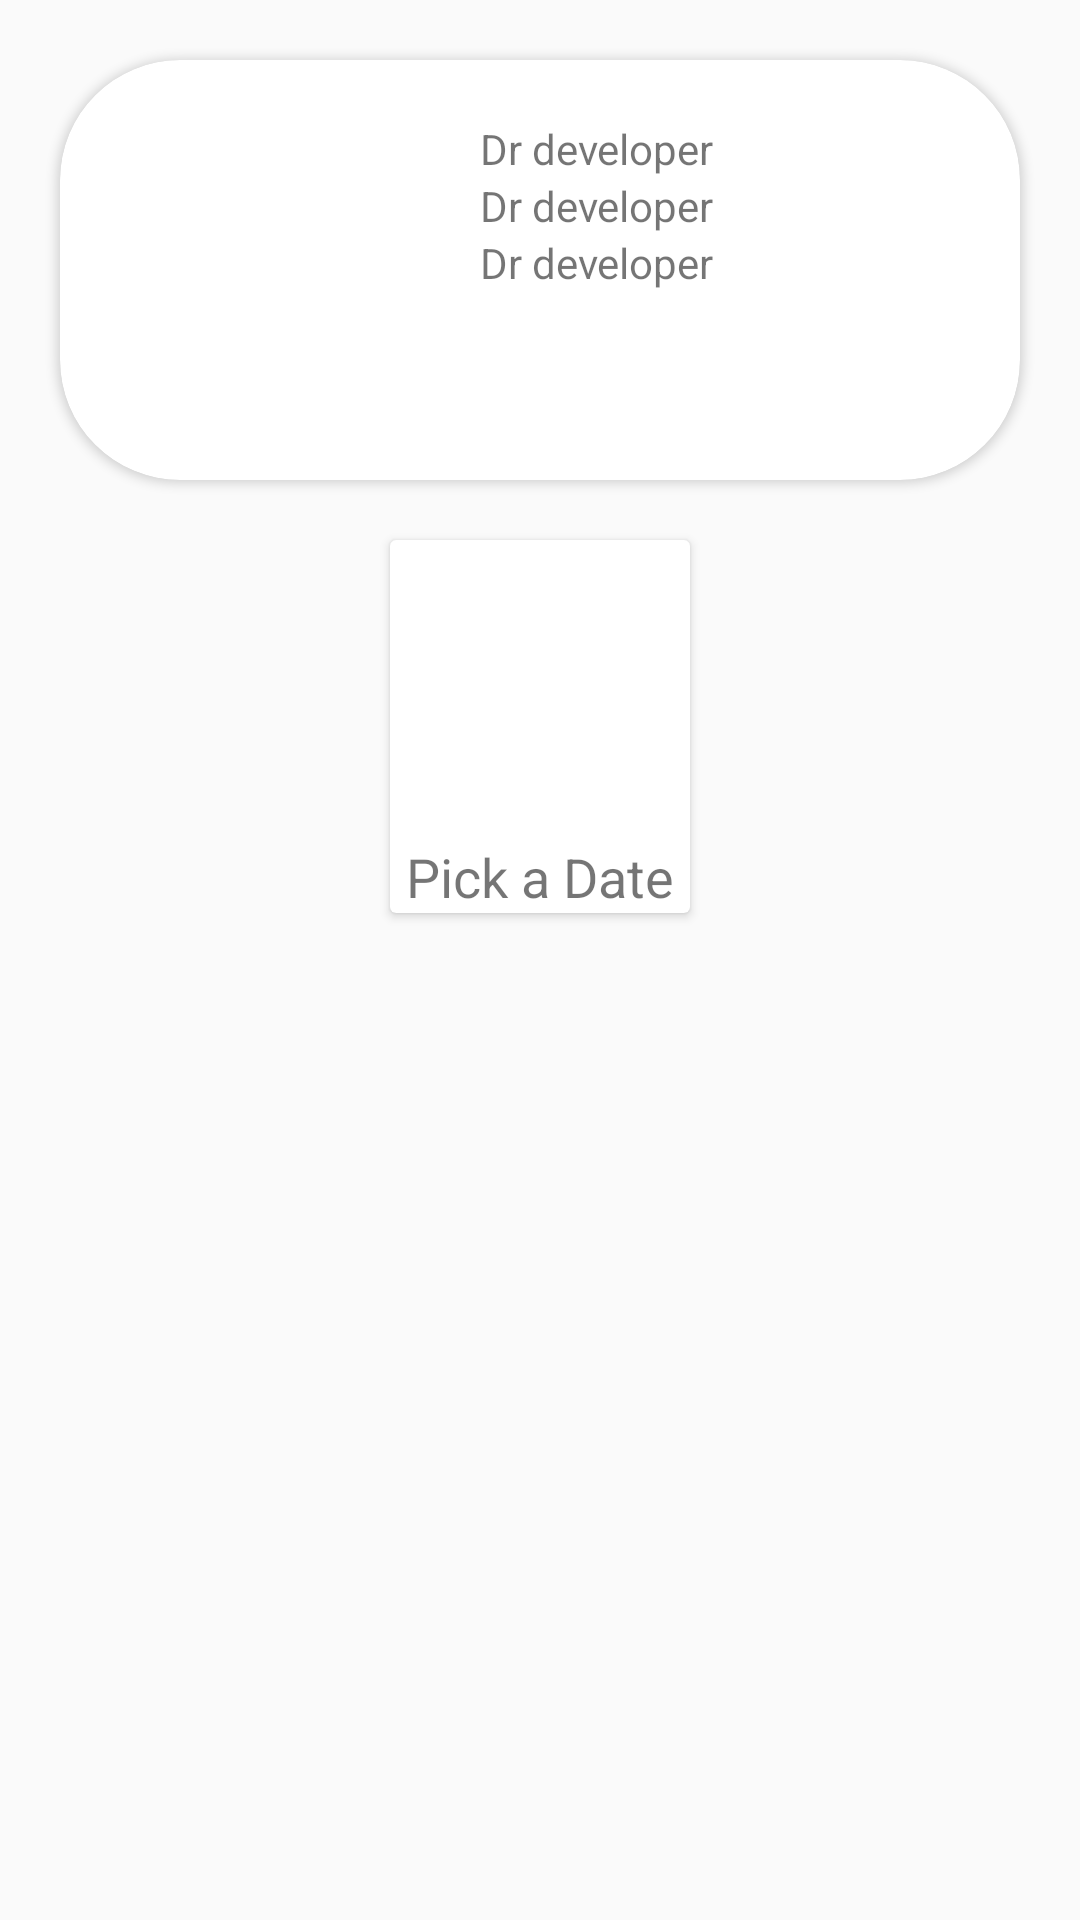

Here is an Android app screen rendered from its layout file. Give the layout XML and the strings, colors and styles it references.
<!-- AndroidManifest.xml: application theme AppTheme -->
<!-- res/layout/activity_time_slot.xml -->
<?xml version="1.0" encoding="utf-8"?>




<LinearLayout
    xmlns:android="http://schemas.android.com/apk/res/android"
    xmlns:app="http://schemas.android.com/apk/res-auto"
    xmlns:tools="http://schemas.android.com/tools"
    android:layout_width="match_parent"
    android:layout_height="match_parent"
    tools:context=".TimeSlotActivity"
    android:orientation="vertical">

    <android.support.v7.widget.CardView
        android:layout_width="match_parent"
        android:layout_height="wrap_content"
        android:layout_margin="20dp"
        android:elevation="12dp"
        app:cardCornerRadius="40dp"
        android:layout_centerHorizontal="true"
        android:innerRadius="0dp"
        android:shape="ring"
        android:thicknessRatio="1.9"
        >

    <LinearLayout
        android:layout_width="match_parent"
        android:layout_height="wrap_content"
        android:orientation="horizontal"
        android:padding="20dp">

        <ImageView
            android:layout_width="100dp"
            android:layout_height="100dp"
            android:src="@drawable/dr"/>

        <LinearLayout
            android:layout_width="match_parent"
            android:layout_height="wrap_content"
            android:orientation="vertical"
            android:layout_marginLeft="20dp">

            <TextView
                android:id="@+id/dr_name"
                android:layout_width="wrap_content"
                android:layout_height="wrap_content"
                android:text="Dr developer" />


            <TextView
                android:id="@+id/dr_id"
                android:layout_width="wrap_content"
                android:layout_height="wrap_content"
                android:text="Dr developer"/>


            <TextView
                android:id="@+id/dr_sp"
                android:layout_width="wrap_content"
                android:layout_height="wrap_content"
                android:text="Dr developer"/>

        </LinearLayout>


    </LinearLayout>

    </android.support.v7.widget.CardView>

    <android.support.v7.widget.CardView
        android:layout_width="wrap_content"
        android:layout_height="wrap_content"
        android:layout_gravity="center"
        android:padding="10dp">

        <LinearLayout
            android:layout_width="wrap_content"
            android:layout_height="wrap_content"
            android:orientation="vertical">

            <ImageView
                android:layout_width="100dp"
                android:layout_height="100dp"
                android:onClick="showFragment"
                android:src="@drawable/calendar"/>
            <TextView
                android:layout_width="wrap_content"
                android:layout_height="wrap_content"
                android:text="Pick a Date"
                android:layout_gravity="center"
                android:textSize="18sp"
                />

        </LinearLayout>

    </android.support.v7.widget.CardView>


    <TextView
        android:id="@+id/date"
        android:layout_width="match_parent"
        android:layout_height="wrap_content"
        android:padding="10dp"
        />

    <android.support.v7.widget.RecyclerView
        android:layout_width="match_parent"
        android:layout_height="match_parent"
        android:id="@+id/recycleListView">
    </android.support.v7.widget.RecyclerView>



</LinearLayout>
<!-- resources referenced by this layout -->
<resources>
  <style name="AppTheme" parent="Theme.AppCompat.Light.DarkActionBar">
          
          <item name="colorPrimary">@color/colorPrimary</item>
          <item name="colorPrimaryDark">@color/colorPrimaryDark</item>
          <item name="colorAccent">@color/colorAccent</item>
      </style>
  <color name="colorPrimary">#30336B</color>
  <color name="colorPrimaryDark">#00574B</color>
  <color name="colorAccent">#D81B60</color>
</resources>
